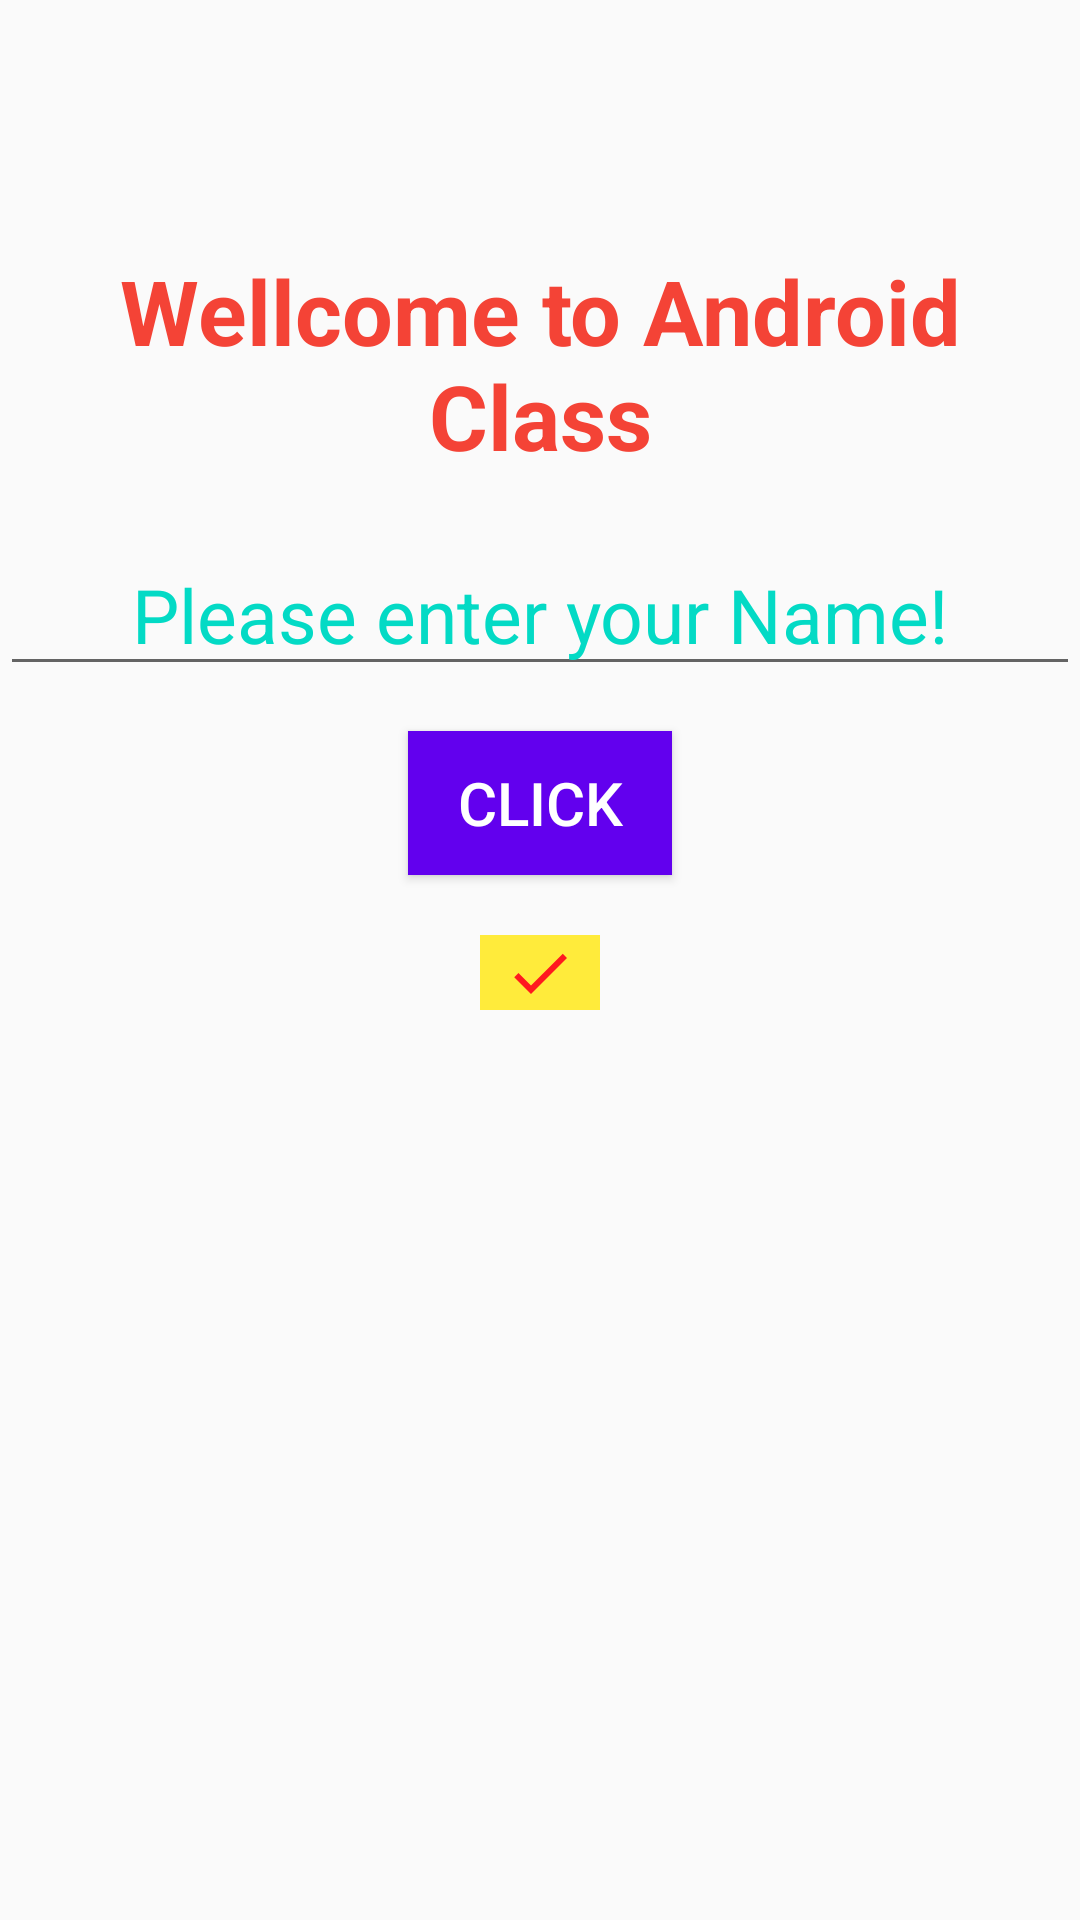

The Android layout XML behind this screen, and the referenced resources:
<!-- AndroidManifest.xml: application theme AppTheme -->
<!-- res/layout/activity_test_layout.xml -->
<?xml version="1.0" encoding="utf-8"?>
<LinearLayout
    xmlns:android="http://schemas.android.com/apk/res/android"
    xmlns:app="http://schemas.android.com/apk/res-auto"
    xmlns:tools="http://schemas.android.com/tools"
    android:layout_width="match_parent"
    android:layout_height="match_parent"
    android:orientation="vertical"
    android:gravity="center"
    tools:context=".TestLayoutActivity">
    <TextView
        android:layout_width="wrap_content"
        android:layout_height="wrap_content"
        android:text="Wellcome to Android Class"
        android:textSize="30sp"
        android:gravity="center"
        android:textColor="#F44336"
        android:textStyle="bold"/>
    <EditText
        android:layout_width="match_parent"
        android:layout_height="50dp"
        android:hint="Please enter your Name!"
        android:gravity="center"
        android:textColorHint="@color/colorAccent"
        android:textSize="25sp"
        android:layout_marginTop="20dp"
        android:inputType="number"/>
    <Button
        android:layout_width="wrap_content"
        android:layout_height="wrap_content"
        android:text="Click"
        android:background="@color/colorPrimary"
        android:textColor="#ffff"
        android:textSize="20sp"
        android:layout_marginTop="15dp"/>
    <ImageButton
        android:layout_width="40dp"
        android:layout_height="25dp"
        android:src="@drawable/check"
        android:background="#FFEB3B"
        android:layout_marginTop="20dp"/>
    <ImageView
        android:layout_width="200dp"
        android:layout_height="200dp"
        android:layout_marginTop="20dp"
        android:src="@drawable/mountain"
        android:cropToPadding="true"
        android:padding="10dp"/>




</LinearLayout>
<!-- resources referenced by this layout -->
<resources>
  <color name="colorAccent">#03DAC5</color>
  <color name="colorPrimary">#6200EE</color>
  <!-- drawable check (drawable) -->
  <vector android:height="24dp" android:tint="#FF191F"
      android:viewportHeight="24" android:viewportWidth="24"
      android:width="24dp" xmlns:android="http://schemas.android.com/apk/res/android">
      <path android:fillColor="@android:color/white" android:pathData="M9,16.17L4.83,12l-1.42,1.41L9,19 21,7l-1.41,-1.41z"/>
  </vector>
  <style name="AppTheme" parent="Theme.AppCompat.Light.NoActionBar">
          
          <item name="colorPrimary">@color/colorPrimary</item>
          <item name="colorPrimaryDark">@color/colorPrimaryDark</item>
          <item name="colorAccent">@color/colorAccent</item>
          <item name="android:textSize">20sp</item>
  
      </style>
  <color name="colorPrimaryDark">#3700B3</color>
</resources>
